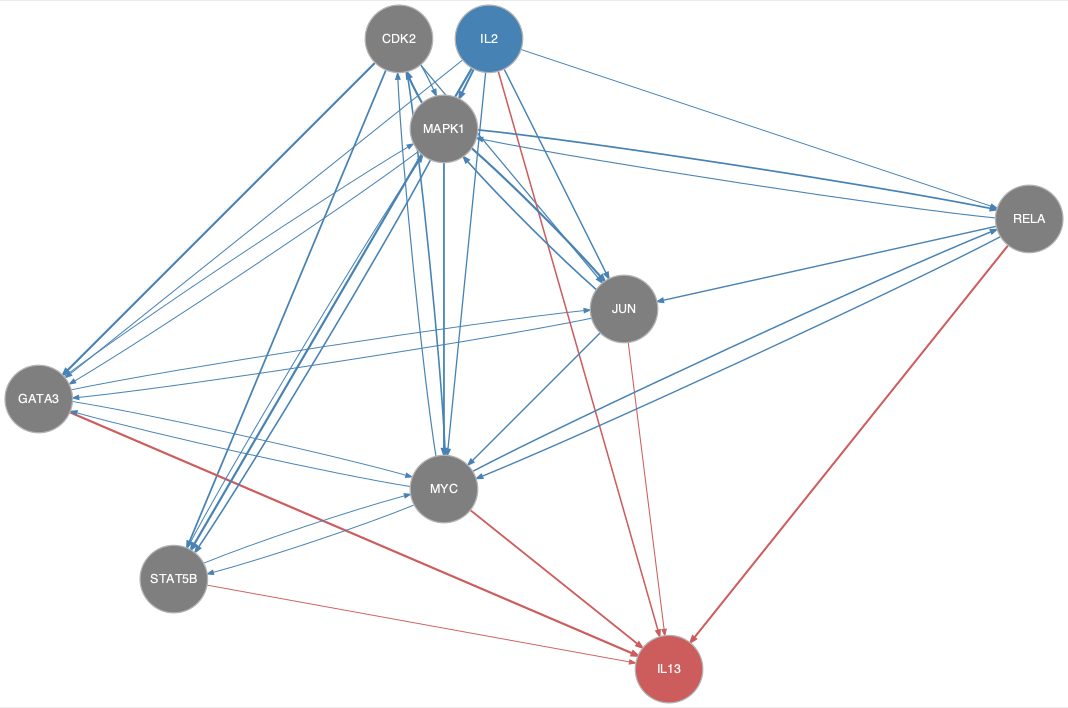

Source data for this figure (header and first rows):
from	to
CDK2	GATA3
CDK2	JUN
CDK2	MAPK1
CDK2	MYC
CDK2	STAT5B
GATA3	JUN
GATA3	MAPK1
GATA3	MYC
IL2	GATA3
IL2	JUN
IL2	MAPK1
IL2	MYC
IL2	RELA
IL2	STAT5B
JUN	GATA3
JUN	MAPK1
JUN	MYC
MAPK1	CDK2
MAPK1	GATA3
MAPK1	JUN
MAPK1	MYC
MAPK1	RELA
MAPK1	STAT5B
MYC	CDK2
MYC	GATA3
MYC	RELA
MYC	STAT5B
RELA	JUN
RELA	MAPK1
RELA	MYC
STAT5B	MAPK1
STAT5B	MYC
GATA3	IL13
IL2	IL13
JUN	IL13
MYC	IL13
RELA	IL13
STAT5B	IL13
